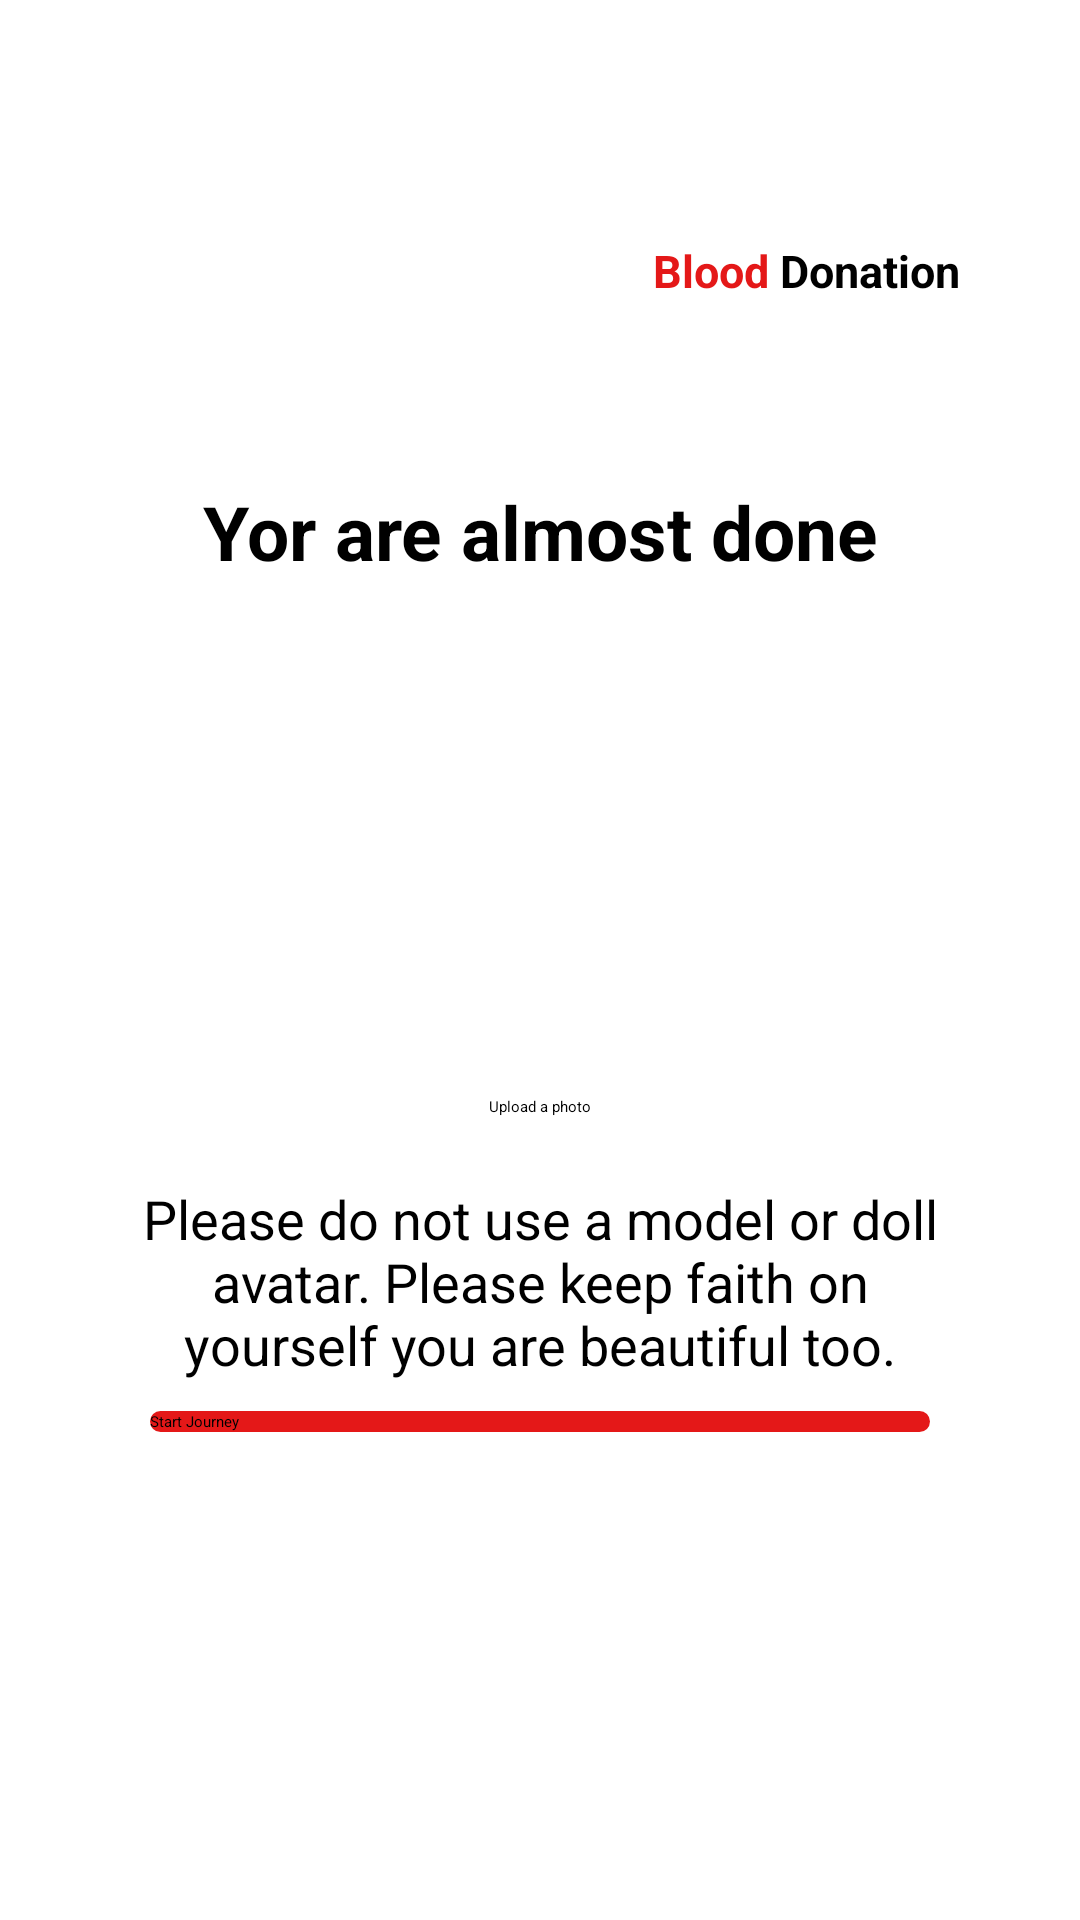

Produce the Android XML layout that renders to this screen, including the resource entries it uses.
<!-- AndroidManifest.xml: application theme Theme.BloodDonationApp -->
<!-- res/layout/activity_sign_up_page8.xml -->
<?xml version="1.0" encoding="utf-8"?>
<ScrollView xmlns:android="http://schemas.android.com/apk/res/android"
    xmlns:app="http://schemas.android.com/apk/res-auto"
    xmlns:tools="http://schemas.android.com/tools"
    android:layout_width="match_parent"
    android:layout_height="match_parent"
    tools:context=".SignUpPage8">


    <LinearLayout
        android:layout_width="match_parent"
        android:layout_height="match_parent"
        android:orientation="vertical"
        android:padding="40dp"
        >


        <ImageView
            android:layout_width="40dp"
            android:layout_height="40dp"
            android:src="@drawable/icon2"
            android:backgroundTint="@color/color_primary"
            android:layout_gravity="end"
            android:layout_marginRight="35dp"
            android:outlineSpotShadowColor="@android:color/holo_red_dark"
            />
        <LinearLayout
            android:layout_width="match_parent"
            android:layout_height="wrap_content"
            android:orientation="horizontal"
            android:gravity="end"
            >


            <TextView
                android:layout_width="wrap_content"
                android:layout_height="wrap_content"
                android:text="Blood "
                android:textColor="@color/color_primary"
                android:textStyle="bold"
                android:textSize="15sp"
                />
            <TextView
                android:layout_width="wrap_content"
                android:layout_height="wrap_content"
                android:text="Donation"
                android:textColor="@android:color/black"
                android:textStyle="bold"
                android:textSize="15sp"
                />

        </LinearLayout>

        <TextView
            android:layout_marginTop="60dp"
            android:layout_width="match_parent"
            android:layout_height="wrap_content"
            android:text="Yor are almost done"
            android:textSize="25sp"
            android:textStyle="bold"
            android:gravity="center"
            android:textColor="@color/black"/>

        <LinearLayout
            android:layout_width="match_parent"
            android:layout_height="200dp"
            android:orientation="vertical"
            android:gravity="center"
            >
            <ImageView
                android:layout_width="150dp"
                android:layout_height="150dp"
                android:src="@drawable/uploadimage"/>

                <TextView
                    android:layout_width="wrap_content"
                    android:layout_height="wrap_content"
                    android:text="Upload a photo"/>

        </LinearLayout>


        <TextView
            android:layout_width="match_parent"
            android:layout_height="wrap_content"
            android:text="@string/image"
            android:textSize="18sp"
            android:gravity="center"/>


        <Button
            android:id="@+id/singnUp8_next_button"
            android:layout_width="match_parent"
            android:layout_height="wrap_content"
            android:text="Start Journey"
            android:textAllCaps="false"
            android:layout_margin="10dp"
            android:background="@drawable/background_selected_tv"/>
    </LinearLayout>

</ScrollView>
<!-- resources referenced by this layout -->
<resources>
  <color name="black">#FF000000</color>
  <color name="color_primary">#E41818</color>
  <!-- drawable background_selected_tv (drawable) -->
  <?xml version="1.0" encoding="utf-8"?>
  <shape xmlns:android="http://schemas.android.com/apk/res/android"
      android:shape="rectangle"
  
      >
      <solid android:color="@color/color_primary"/>
      <corners android:radius="12dp"/>
  
  </shape>
  <string name="image">Please do not use a model or doll avatar. Please keep faith on yourself you are beautiful too.</string>
  <style name="Theme.BloodDonationApp" parent="Theme.MaterialComponents.DayNight.DarkActionBar">
          
          <item name="colorPrimary">@color/color_primary</item>
          <item name="colorPrimaryVariant">@color/purple_700</item>
          <item name="colorOnPrimary">@color/black</item>
          
          <item name="colorSecondary">@color/teal_200</item>
          <item name="colorSecondaryVariant">@color/teal_200</item>
          <item name="colorOnSecondary">@color/black</item>
          
          <item name="android:statusBarColor" tools:targetApi="l">?attr/colorPrimaryVariant</item>
          
      </style>
  <color name="purple_700">#E41818</color>
  <color name="teal_200">#E41818</color>
</resources>
